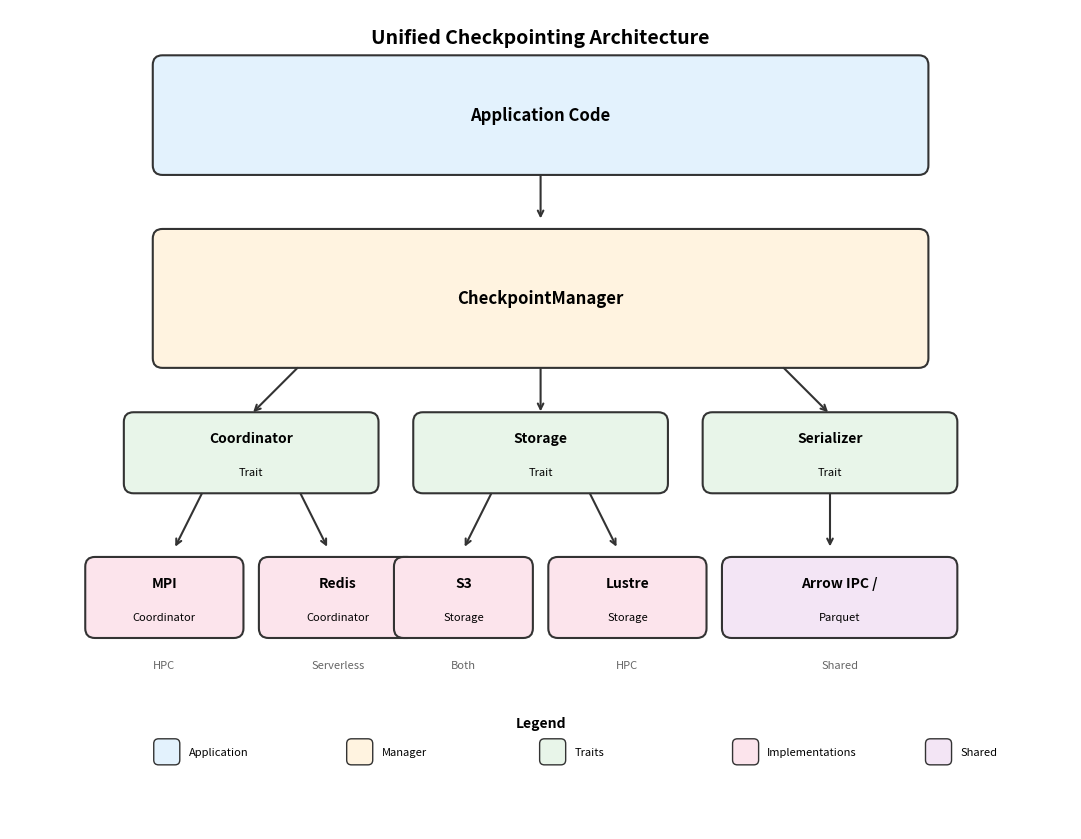

This chart was generated by the following Python code: (Note: this script raises an exception after producing the figure.)
#!/usr/bin/env python3
"""Generate architecture diagram for Unified Checkpointing Design."""

import matplotlib.pyplot as plt
import matplotlib.patches as mpatches
from matplotlib.patches import FancyBboxPatch, FancyArrowPatch
import matplotlib.lines as mlines

def create_checkpointing_architecture():
    fig, ax = plt.subplots(1, 1, figsize=(11, 8.5))
    ax.set_xlim(0, 11)
    ax.set_ylim(0, 8.5)
    ax.set_aspect('equal')
    ax.axis('off')

    # Colors
    app_color = '#E3F2FD'  # Light blue
    manager_color = '#FFF3E0'  # Light orange
    trait_color = '#E8F5E9'  # Light green
    impl_color = '#FCE4EC'  # Light pink
    shared_color = '#F3E5F5'  # Light purple
    border_color = '#333333'

    # Helper function to draw a box with text
    def draw_box(x, y, width, height, label, sublabel=None, color='white', fontsize=10):
        box = FancyBboxPatch((x, y), width, height,
                             boxstyle="round,pad=0.02,rounding_size=0.1",
                             facecolor=color, edgecolor=border_color, linewidth=1.5)
        ax.add_patch(box)

        if sublabel:
            ax.text(x + width/2, y + height/2 + 0.15, label,
                   ha='center', va='center', fontsize=fontsize, fontweight='bold')
            ax.text(x + width/2, y + height/2 - 0.2, sublabel,
                   ha='center', va='center', fontsize=fontsize-2, style='italic')
        else:
            ax.text(x + width/2, y + height/2, label,
                   ha='center', va='center', fontsize=fontsize, fontweight='bold')

    # Helper function to draw arrow
    def draw_arrow(x1, y1, x2, y2):
        ax.annotate('', xy=(x2, y2), xytext=(x1, y1),
                   arrowprops=dict(arrowstyle='->', color=border_color, lw=1.5))

    # Application Code box (top)
    draw_box(1.5, 6.8, 8, 1.2, 'Application Code', color=app_color, fontsize=12)
    #ax.text(5.5, 7.2, 'let mgr = CheckpointManager::new(config);',
     #      ha='center', va='center', fontsize=8, family='monospace')
    #ax.text(5.5, 6.95, 'mgr.checkpoint(&[("table1", &table1)])?;',
    #       ha='center', va='center', fontsize=8, family='monospace')

    # Arrow from Application to Manager
    draw_arrow(5.5, 6.8, 5.5, 6.3)

    # CheckpointManager box
    draw_box(1.5, 4.8, 8, 1.4, 'CheckpointManager', color=manager_color, fontsize=12)
    #ax.text(5.5, 5.35, '• Orchestrates checkpoint lifecycle',
    #       ha='center', va='center', fontsize=8)
    #ax.text(5.5, 5.1, '• Delegates to trait implementations',
    #       ha='center', va='center', fontsize=8)
    #ax.text(5.5, 4.85, '• Environment-agnostic logic',
    #       ha='center', va='center', fontsize=8)

    # Arrows from Manager to Traits
    draw_arrow(3.0, 4.8, 2.5, 4.3)
    draw_arrow(5.5, 4.8, 5.5, 4.3)
    draw_arrow(8.0, 4.8, 8.5, 4.3)

    # Trait boxes (middle layer)
    draw_box(1.2, 3.5, 2.6, 0.8, 'Coordinator', 'Trait', color=trait_color)
    draw_box(4.2, 3.5, 2.6, 0.8, 'Storage', 'Trait', color=trait_color)
    draw_box(7.2, 3.5, 2.6, 0.8, 'Serializer', 'Trait', color=trait_color)

    # Arrows from Traits to Implementations
    draw_arrow(2.0, 3.5, 1.7, 2.9)
    draw_arrow(3.0, 3.5, 3.3, 2.9)
    draw_arrow(5.0, 3.5, 4.7, 2.9)
    draw_arrow(6.0, 3.5, 6.3, 2.9)
    draw_arrow(8.5, 3.5, 8.5, 2.9)

    # Implementation boxes (bottom layer)
    # Coordinator implementations
    draw_box(0.8, 2.0, 1.6, 0.8, 'MPI', 'Coordinator', color=impl_color)
    draw_box(2.6, 2.0, 1.6, 0.8, 'Redis', 'Coordinator', color=impl_color)

    # Storage implementations
    draw_box(4.0, 2.0, 1.4, 0.8, 'S3', 'Storage', color=impl_color)
    draw_box(5.6, 2.0, 1.6, 0.8, 'Lustre', 'Storage', color=impl_color)

    # Serializer implementations
    draw_box(7.4, 2.0, 2.4, 0.8, 'Arrow IPC /', 'Parquet', color=shared_color)

    # Environment labels
    ax.text(1.6, 1.7, 'HPC', ha='center', va='center', fontsize=8, color='#666666')
    ax.text(3.4, 1.7, 'Serverless', ha='center', va='center', fontsize=8, color='#666666')
    ax.text(4.7, 1.7, 'Both', ha='center', va='center', fontsize=8, color='#666666')
    ax.text(6.4, 1.7, 'HPC', ha='center', va='center', fontsize=8, color='#666666')
    ax.text(8.6, 1.7, 'Shared', ha='center', va='center', fontsize=8, color='#666666')

    # Legend
    legend_y = 0.8
    legend_x = 1.0
    box_size = 0.25
    spacing = 2.0

    ax.text(5.5, 1.1, 'Legend', ha='center', va='center', fontsize=10, fontweight='bold')

    items = [
        (app_color, 'Application'),
        (manager_color, 'Manager'),
        (trait_color, 'Traits'),
        (impl_color, 'Implementations'),
        (shared_color, 'Shared'),
    ]

    start_x = 1.5
    for i, (color, label) in enumerate(items):
        x = start_x + i * spacing
        box = FancyBboxPatch((x, legend_y - box_size/2), box_size, box_size,
                             boxstyle="round,pad=0.01,rounding_size=0.05",
                             facecolor=color, edgecolor=border_color, linewidth=1)
        ax.add_patch(box)
        ax.text(x + box_size + 0.1, legend_y, label,
               ha='left', va='center', fontsize=8)

    # Title
    ax.text(5.5, 8.2, 'Unified Checkpointing Architecture',
           ha='center', va='center', fontsize=14, fontweight='bold')

    plt.tight_layout()
    plt.savefig('/home/parallels/cylon/rust/docs/checkpointing_architecture.png',
                dpi=150, bbox_inches='tight', facecolor='white', edgecolor='none')
    plt.close()
    print("Diagram saved to /home/parallels/cylon/rust/docs/checkpointing_architecture.png")

if __name__ == '__main__':
    create_checkpointing_architecture()
